Dataset: dataset (GitHub, Sahil2564/AquaFish). Classes: arowana, crowntail betta, flowerhorn, guppy, halfmoon betta, oscar, ryukin goldfish.

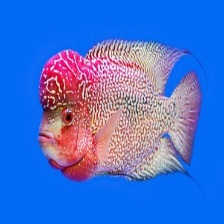
Label: flowerhorn

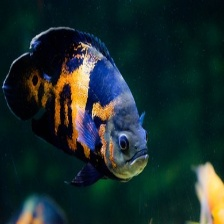
Label: oscar

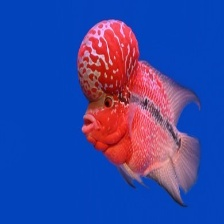
Label: flowerhorn

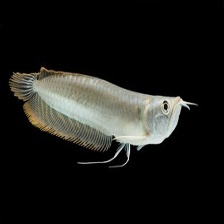
Label: arowana

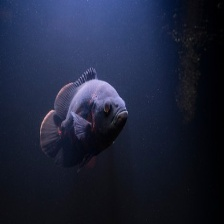
Label: oscar

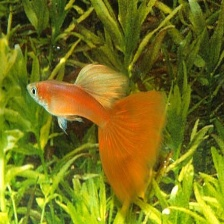
Label: guppy
